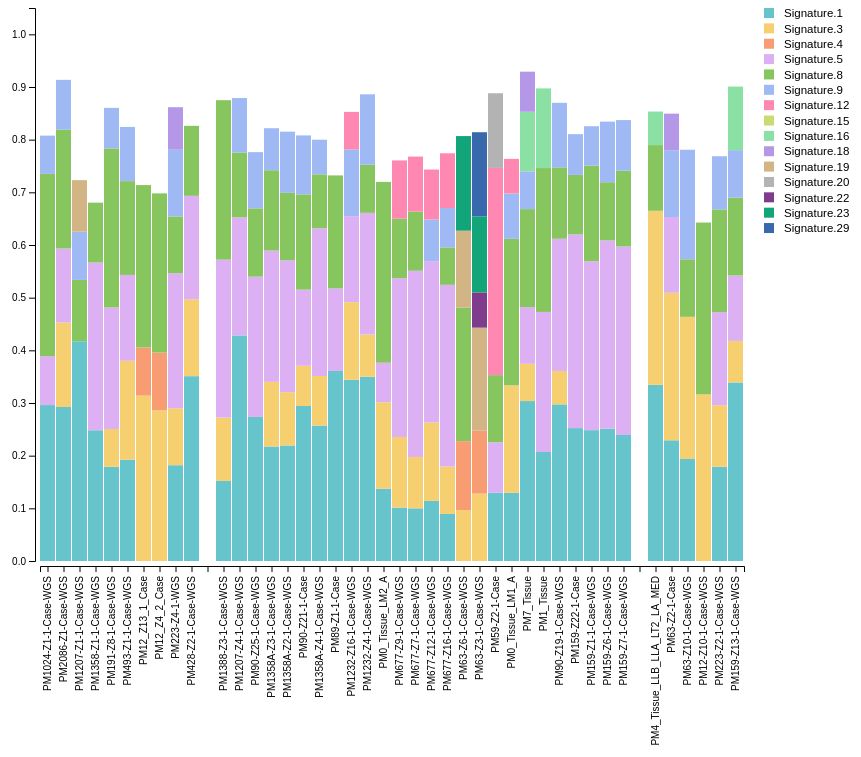
D3 v4 page, settled after 480 driven frames (8 s of simulated time); the page loaded 1 data file(s).


        var chartDiv = document.getElementById("chart");
        var margin = 20
        var width = chartDiv.clientWidth;
        var height = chartDiv.clientHeight;
        var xshift = 70

        var signatures = ['Signature.1','Signature.2','Signature.3','Signature.4','Signature.5','Signature.6','Signature.7','Signature.8','Signature.9','Signature.10','Signature.11','Signature.12','Signature.13','Signature.14','Signature.15','Signature.16','Signature.17','Signature.18','Signature.19','Signature.20','Signature.21','Signature.22','Signature.23','Signature.24','Signature.25','Signature.26','Signature.27','Signature.28','Signature.29','Signature.30',]
        var signatureColors = ['#93003a', '#9e203a', '#a9333a', '#b4443b', '#bf533d', '#c9623f', '#d37144', '#dc804a', '#e58f52', '#ed9f5c', '#f4ae69', '#fbbd79', '#ffce8d', '#ffdfa5', '#ffefc1', '#b3f3bf', '#a9edcd', '#a5e5d7', '#a5dedd', '#a7d6e1', '#aacee3', '#afc5e5', '#b4bce6', '#bab3e6', '#bfa9e5', '#c59fe4', '#cb95e3', '#d18ae1', '#d67edf', '#dc71dc']
        
        var signaturesShortlist = ['Signature.1','Signature.3','Signature.4','Signature.5','Signature.8','Signature.9','Signature.12','Signature.15','Signature.16','Signature.18','Signature.19','Signature.20','Signature.22','Signature.23','Signature.29']
        var shortlistColors = ['#66C5CC','#F6CF71','#F89C74','#DCB0F2','#87C55F','#9EB9F3','#FE88B1','#C9DB74','#8BE0A4','#B497E7','#D3B484','#B3B3B3','#7F3C8D','#11A579','#3969AC']//['#DF84A5','#CC8CB8','#B195C5','#919ECB','#6FA6C9','#4FACBF','#3BB0AE','#3FB298','#54B180','#6EAF69','#88AB55','#A2A547','#BB9D42','#D09448','#E18A56']
        
        var sortedSamples = ['PM1024-Z1-1-Case-WGS','PM2086-Z1-Case-WGS','PM1207-Z1-1-Case-WGS','PM1358-Z1-1-Case-WGS','PM191-Z8-1-Case-WGS','PM493-Z1-1-Case-WGS','PM12_Z13_1_Case','PM12_Z4_2_Case','PM223-Z4-1-WGS','PM428-Z2-1-Case-WGS','','PM1388-Z3-1-Case-WGS','PM1207-Z4-1-Case-WGS','PM90-Z25-1-Case-WGS','PM1358A-Z3-1-Case-WGS','PM1358A-Z2-1-Case-WGS','PM90-Z21-1-Case','PM1358A-Z4-1-Case-WGS','PM89-Z1-1-Case','PM1232-Z16-1-Case-WGS','PM1232-Z4-1-Case-WGS','PM0_Tissue_LM2_A','PM677-Z9-1-Case-WGS','PM677-Z7-1-Case-WGS','PM677-Z12-1-Case-WGS','PM677-Z16-1-Case-WGS','PM63-Z6-1-Case-WGS','PM63-Z3-1-Case-WGS','PM59-Z2-1-Case','PM0_Tissue_LM1_A','PM7_Tissue','PM1_Tissue','PM90-Z19-1-Case-WGS','PM159-Z22-1-Case','PM159-Z1-1-Case-WGS','PM159-Z6-1-Case-WGS','PM159-Z7-1-Case-WGS',' ','PM4_Tissue_LLB_LLA_LT2_LA_MED','PM63-Z2-1-Case','PM63-Z10-1-Case-WGS','PM12-Z10-1-Case-WGS','PM223-Z2-1-Case-WGS','PM159-Z13-1-Case-WGS']
        
        //,#F2B701,#E73F74,#80BA5A,#E68310,#008695,#CF1C90,#f97b72,#4b4b8f,#A5AA99
        var x = d3.scaleBand().range([xshift,width-250])
        var y = d3.scaleLinear().range([height-215,0]).domain([0,1.05])
        var scale = d3.scaleLinear().range([0,height]).domain([0,1000])
        var colorScale = d3.scaleOrdinal().range(shortlistColors).domain(signaturesShortlist)

        var svg = d3.select("body").append("svg")
            .attr("width", chartDiv.clientWidth - margin)
            .attr("height", chartDiv.clientHeight - margin)
            .attr('transform','translate(' + margin/4 + ',' + margin/4 + ')')

        var div = d3.select("body").append("div")
            .attr("class", "tooltip")
            .style("opacity", 0);
        
        var yaxis = d3.axisLeft()
            .scale(y)
        
        var xaxis = d3.axisBottom()
            .scale(x)
        
        for(i in signaturesShortlist){
            
            svg.append('rect')
                .attr('x', width-230)
                .attr('y', scale(i*20))
                .attr('fill', function(d){
                    return colorScale(signaturesShortlist[i])
                })
                .attr('height',10)
                .attr('width',10)
            
            svg.append('text')
                .attr('x', width-210)
                .attr('y', scale(i*20))
                .text(signaturesShortlist[i])
                .attr('fill','black')
                .attr('dy',scale(12))
                .style('font-size',scale(15))
        }
        
        
        
        //start drawing actual data
        d3.tsv('deconstructSigs.all.final.txt', function(error,data){
            if (error) throw error;
            
            var layers = d3.stack().keys(signatures)(data)
            
            /*
            x.domain(layers[0].map(function(d){
                //console.log(d.data.Sample)
                return d.data.Sample
            }))*/
            x.domain(sortedSamples)
            
            var layer = svg.selectAll('layer')
                .data(layers)
                .enter()
                .append('g')
                .attr('class', function(d){
                    return d.key
                })
                .style('fill',function(d){
                    return colorScale(d.key)
                })
            
            layer.selectAll('rect')
                .data(function(d){
                    return d
                })
                .enter()
                .append('rect')
                .attr('x', function(d){
                    return x(d.data.Sample)
                })
                .attr('y', function(d){
                    return y(d[1])
                })
                .attr('height', function(d){
                    return y(d[0]) - y(d[1])
                })
                .attr('width', x.bandwidth()-1)
            
            svg.append('g')
                .attr('class','yaxis')
                .attr('transform',`translate(${xshift-5},0)`)
                .call(yaxis)
            
            svg.append('g')
                .attr('class','xaxis')
                .attr('transform',`translate(0,${height-210})`)
                .call(xaxis)
                .selectAll('text')
                    .style('text-anchor','end')
                    .attr('dy', -6)
                    .attr('dx', -10)
                    .attr('transform', function(d){
                        return "rotate(-90)"
                    })
        })

    

### data: deconstructSigs.all.final.txt
Sample	Signature.1	Signature.2	Signature.3	Signature.4	Signature.5	Signature.6	Signature.7	Signature.8	Signature.9	Signature.10	Signature.11	Signature.12	Signature.13	Signature.14	Signature.15	Signature.16	Signature.17	Signature.18	Signature.19	Signature.20	Signature.21	Signature.22	Signature.23
PM0_Tissue_LM1_A	0.1294	0	0.2041	0	0	0	0	0.2782	0.08607	0	0	0.06573	0	0	0	0	0	0	0	0	0	0	0
PM0_Tissue_LM2_A	0.1374	0	0.164	0	0.07514	0	0	0.3432	0	0	0	0	0	0	0	0	0	0	0	0	0	0	0
PM1024-Z1-1-Case-WGS	0.2961	0	0	0	0.09294	0	0	0.346	0.0727	0	0	0	0	0	0	0	0	0	0	0	0	0	0
PM1207-Z1-1-Case-WGS	0.4173	0	0	0	0	0	0	0.1165	0.09151	0	0	0	0	0	0	0	0	0	0.09794	0	0	0	0
PM1207-Z4-1-Case-WGS	0.4283	0	0	0	0.2241	0	0	0.1231	0.1035	0	0	0	0	0	0	0	0	0	0	0	0	0	0
PM1232-Z16-1-Case-WGS	0.3442	0	0.1472	0	0.1632	0	0	0	0.127	0	0	0.0711	0	0	0	0	0	0	0	0	0	0	0
PM1232-Z4-1-Case-WGS	0.3497	0	0.08025	0	0.2311	0	0	0.09135	0.1337	0	0	0	0	0	0	0	0	0	0	0	0	0	0
PM12-Z10-1-Case-WGS	0	0	0.3164	0	0	0	0	0.3263	0	0	0	0	0	0	0	0	0	0	0	0	0	0	0
PM12_Z13_1_Case	0	0	0.3141	0.09154	0	0	0	0.3081	0	0	0	0	0	0	0	0	0	0	0	0	0	0	0
PM12_Z4_2_Case	0	0	0.2859	0.1099	0	0	0	0.3022	0	0	0	0	0	0	0	0	0	0	0	0	0	0	0
PM1358A-Z2-1-Case-WGS	0.2194	0	0.1013	0	0.2502	0	0	0.1282	0.1162	0	0	0	0	0	0	0	0	0	0	0	0	0	0
PM1358A-Z3-1-Case-WGS	0.2174	0	0.1228	0	0.2493	0	0	0.1525	0.07977	0	0	0	0	0	0	0	0	0	0	0	0	0	0
PM1358A-Z4-1-Case-WGS	0.2571	0	0.09425	0	0.2803	0	0	0.1024	0.06581	0	0	0	0	0	0	0	0	0	0	0	0	0	0
PM1358-Z1-1-Case-WGS	0.2482	0	0	0	0.3186	0	0	0.1136	0	0	0	0	0	0	0	0	0	0	0	0	0	0	0
PM1388-Z3-1-Case-WGS	0.152	0	0.1204	0	0.2998	0	0	0.3027	0	0	0	0	0	0	0	0	0	0	0	0	0	0	0
PM159-Z1-1-Case-WGS	0.2485	0	0	0	0.3205	0	0	0.1817	0.07478	0	0	0	0	0	0	0	0	0	0	0	0	0	0
PM159-Z13-1-Case-WGS	0.339	0	0.07898	0	0.1241	0	0	0.1478	0.09027	0	0	0	0	0	0	0.1208	0	0	0	0	0	0	0
PM159-Z22-1-Case	0.2524	0	0	0	0.3676	0	0	0.1131	0.07733	0	0	0	0	0	0	0	0	0	0	0	0	0	0
PM159-Z6-1-Case-WGS	0.2512	0	0	0	0.3576	0	0	0.1104	0.1151	0	0	0	0	0	0	0	0	0	0	0	0	0	0
PM159-Z7-1-Case-WGS	0.2393	0	0	0	0.358	0	0	0.1438	0.09614	0	0	0	0	0	0	0	0	0	0	0	0	0	0
PM191-Z8-1-Case-WGS	0.1789	0	0.07171	0	0.2307	0	0	0.302	0.07697	0	0	0	0	0	0	0	0	0	0	0	0	0	0
PM1_Tissue	0.207	0	0	0	0.266	0	0	0.2732	0	0	0	0	0	0	0	0.1513	0	0	0	0	0	0	0
PM2086-Z1-Case-WGS	0.2925	0	0.1602	0	0.1406	0	0	0.2259	0.0944	0	0	0	0	0	0	0	0	0	0	0	0	0	0
PM223-Z2-1-Case-WGS	0.179	0	0.1169	0	0.1765	0	0	0.1951	0.101	0	0	0	0	0	0	0	0	0	0	0	0	0	0
PM223-Z4-1-WGS	0.1819	0	0.1082	0	0.2563	0	0	0.1079	0.1266	0	0	0	0	0	0	0	0	0.08069	0	0	0	0	0
PM428-Z2-1-Case-WGS	0.351	0	0.1461	0	0.1963	0	0	0.1329	0	0	0	0	0	0	0	0	0	0	0	0	0	0	0
PM493-Z1-1-Case-WGS	0.1924	0	0.1877	0	0.1631	0	0	0.1781	0.1029	0	0	0	0	0	0	0	0	0	0	0	0	0	0
PM4_Tissue_LLB_LLA_LT2_LA_MED	0.3344	0	0.3305	0	0	0	0	0.1248	0	0	0	0	0	0	0	0.06367	0	0	0	0	0	0	0
PM59-Z2-1-Case	0.1295	0	0	0	0.09597	0	0	0.1275	0	0	0	0.3935	0	0	0	0	0	0	0	0.1418	0	0	0
PM63-Z10-1-Case-WGS	0.1937	0	0.27	0	0	0	0	0.1093	0.2079	0	0	0	0	0	0	0	0	0	0	0	0	0	0
PM63-Z2-1-Case	0.2292	0	0.2802	0	0.1437	0	0	0	0.1268	0	0	0	0	0	0	0	0	0.06951	0	0	0	0	0
PM63-Z3-1-Case-WGS	0	0	0.128	0.1195	0	0	0	0	0	0	0	0	0	0	0	0	0	0	0.1956	0	0	0.06687	0.1441
PM63-Z6-1-Case-WGS	0	0	0.09685	0.1307	0	0	0	0.2534	0	0	0	0	0	0	0	0	0	0	0.1462	0	0	0	0.1796
PM677-Z12-1-Case-WGS	0.1141	0	0.1488	0	0.3065	0	0	0	0.07916	0	0	0.09472	0	0	0	0	0	0	0	0	0	0	0
PM677-Z16-1-Case-WGS	0.08936	0	0.09005	0	0.345	0	0	0.07109	0.07467	0	0	0.104	0	0	0	0	0	0	0	0	0	0	0
PM677-Z7-1-Case-WGS	0.09999	0	0.0976	0	0.3535	0	0	0.1123	0	0	0	0.1045	0	0	0	0	0	0	0	0	0	0	0
PM677-Z9-1-Case-WGS	0.1014	0	0.1341	0	0.3016	0	0	0.1129	0	0	0	0.1107	0	0	0	0	0	0	0	0	0	0	0
PM7_Tissue	0.3037	0	0.07084	0	0.1076	0	0	0.186	0.07163	0	0	0	0	0	0	0.1132	0	0.07609	0	0	0	0	0
PM89-Z1-1-Case	0.3608	0	0	0	0.1568	0	0	0.2145	0	0	0	0	0	0	0	0	0	0	0	0	0	0	0
PM90-Z19-1-Case-WGS	0.2974	0	0.06349	0	0.2509	0	0	0.1356	0.1225	0	0	0	0	0	0	0	0	0	0	0	0	0	0
PM90-Z21-1-Case	0.2944	0	0.07631	0	0.1445	0	0	0.1809	0.112	0	0	0	0	0	0	0	0	0	0	0	0	0	0
PM90-Z25-1-Case-WGS	0.2735	0	0	0	0.2664	0	0	0.1297	0.1067	0	0	0	0	0	0	0	0	0	0	0	0	0	0